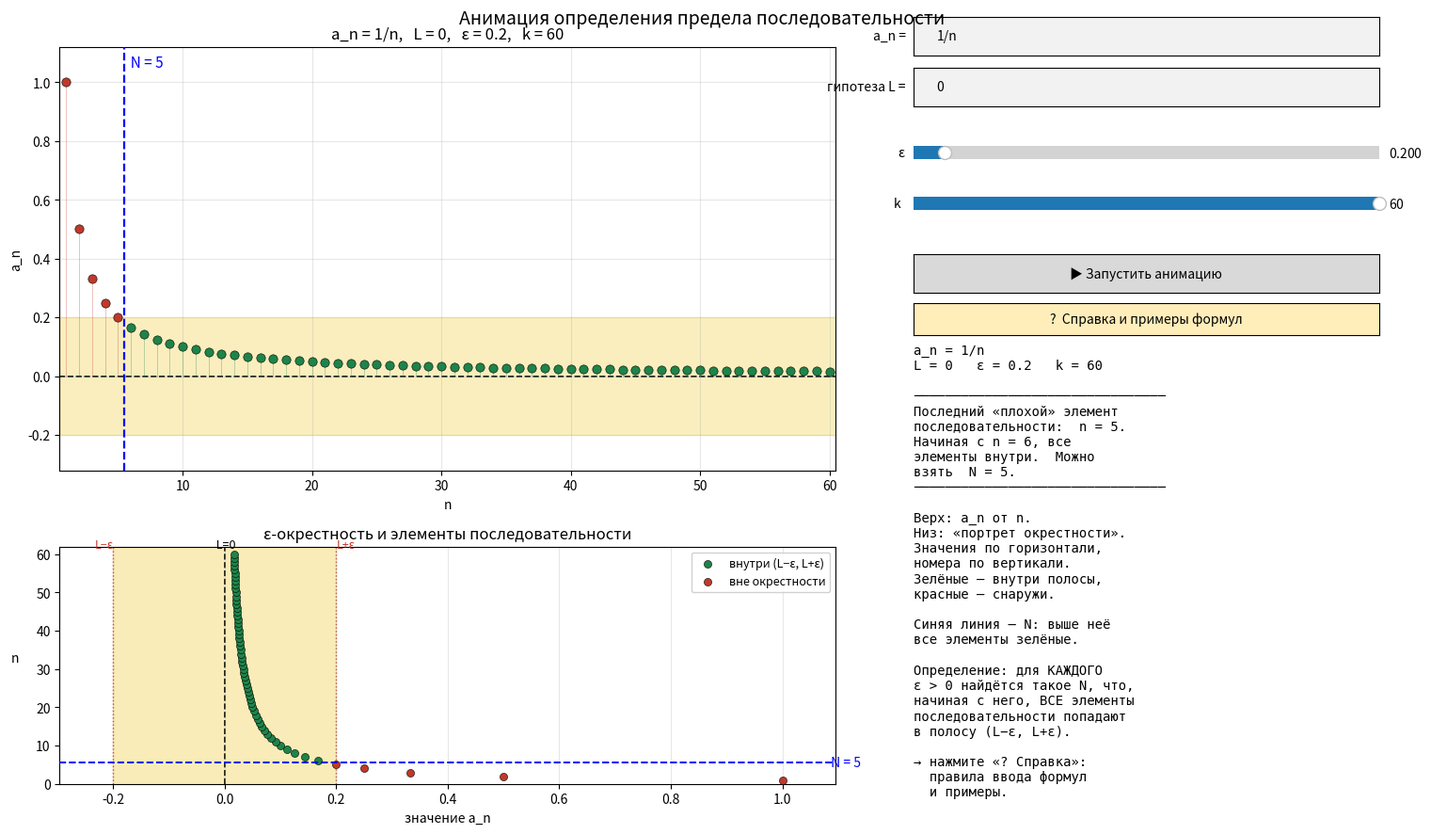

Write Python code to recreate this figure.
import numpy as np
import matplotlib.pyplot as plt
from matplotlib.widgets import TextBox, Slider, Button
from matplotlib.animation import FuncAnimation

N_MAX = 60

SAFE = {
    'sin': np.sin, 'cos': np.cos, 'tan': np.tan,
    'arcsin': np.arcsin, 'arccos': np.arccos, 'arctan': np.arctan,
    'exp': np.exp, 'log': np.log, 'log10': np.log10, 'log2': np.log2,
    'sqrt': np.sqrt, 'abs': np.abs, 'sign': np.sign,
    'pi': np.pi, 'e': np.e, 'floor': np.floor, 'ceil': np.ceil,
}

def make_seq(expr):
    code = compile(expr, '<seq>', 'eval')
    def f(n):
        env = dict(SAFE); env['n'] = n
        return eval(code, {'__builtins__': {}}, env)
    return f

state = {
    'expr':  '1/n',
    'limit': 0.0,
    'eps':   0.2,
    'k':     N_MAX,
    'n':     np.arange(1, N_MAX + 1).astype(float),
    'y':     None,
    'err':   None,
    'help_page': 0,
    'help_open': False,
}

def compute():
    try:
        f = make_seq(state['expr'])
        y = np.asarray(f(state['n']), dtype=float)
        if y.ndim == 0:
            y = np.full_like(state['n'], float(y))
        state['y'] = y
        state['err'] = None
    except Exception as e:
        state['y'] = None
        state['err'] = str(e)


# =========================================================
#  Фигура
# =========================================================
fig = plt.figure(figsize=(15, 9))
fig.suptitle('Анимация определения предела последовательности',
             fontsize=14, y=0.985)

ax      = fig.add_axes([0.045, 0.44, 0.55, 0.50])
ax_nbhd = fig.add_axes([0.045, 0.07, 0.55, 0.28])

ax_info = fig.add_axes([0.65, 0.07, 0.33, 0.52])
ax_info.set_xticks([]); ax_info.set_yticks([])
for s in ax_info.spines.values():
    s.set_visible(False)
info_text = ax_info.text(0, 1, '', va='top', ha='left',
                         fontsize=10, family='monospace')

ax_expr = fig.add_axes([0.65, 0.93, 0.33, 0.045])
tb_expr = TextBox(ax_expr, 'a_n = ', initial=state['expr'])

ax_lim = fig.add_axes([0.65, 0.87, 0.33, 0.045])
tb_lim = TextBox(ax_lim, 'гипотеза L = ', initial='0')

ax_eps = fig.add_axes([0.65, 0.80, 0.33, 0.03])
sl_eps = Slider(ax_eps, 'ε', 0.001, 3.0, valinit=state['eps'])

ax_k = fig.add_axes([0.65, 0.74, 0.33, 0.03])
sl_k = Slider(ax_k, 'k ', 1, N_MAX, valinit=N_MAX, valstep=1)

ax_btn = fig.add_axes([0.65, 0.65, 0.33, 0.045])
btn = Button(ax_btn, '▶ Запустить анимацию')

ax_help_btn = fig.add_axes([0.65, 0.60, 0.33, 0.038])
btn_help = Button(ax_help_btn, '?  Справка и примеры формул',
                  color='#ffeeba', hovercolor='#ffd966')

# =========================================================
#  Оверлей со справкой (постранично)
# =========================================================
ax_help = fig.add_axes([0.02, 0.02, 0.96, 0.94], zorder=999)
ax_help.set_facecolor('#fffbe6')
ax_help.set_xticks([]); ax_help.set_yticks([])
for s in ax_help.spines.values():
    s.set_linewidth(2); s.set_color('#888')
ax_help.set_visible(False)

help_text_artist = ax_help.text(0.5, 0.965, '',
                                va='top', ha='center',
                                fontsize=11, family='monospace',
                                transform=ax_help.transAxes)

# Кнопки навигации внизу справки
ax_prev  = fig.add_axes([0.08, 0.045, 0.15, 0.045], zorder=1000)
ax_close = fig.add_axes([0.40, 0.045, 0.20, 0.045], zorder=1000)
ax_next  = fig.add_axes([0.77, 0.045, 0.15, 0.045], zorder=1000)

btn_prev  = Button(ax_prev,  '◀ Предыдущая', color='#d9edf7',
                   hovercolor='#bce8f1')
btn_close = Button(ax_close, '× Закрыть справку', color='#f2dede',
                   hovercolor='#ebcccc')
btn_next  = Button(ax_next,  'Следующая ▶', color='#d9edf7',
                   hovercolor='#bce8f1')

for a in (ax_prev, ax_close, ax_next):
    a.set_visible(False)

HELP_PAGES = [
"""\
════════════════════════════════════════════════════════════════════════
              КАК ПОЛЬЗОВАТЬСЯ ПРОГРАММОЙ
════════════════════════════════════════════════════════════════════════

  Поле  a_n  принимает формулу общего элемента последовательности.
  Формула — это выражение на языке Python, где n — номер.

      Пример:  чтобы получить  a_n = 1/n,  введите   1/n

  Поле       L  — ваша гипотеза о пределе.
  Ползунок   ε  — радиус окрестности вокруг L.
  Ползунок   k  — сколько первых элементов последовательности показать.
  Кнопка     ▶  — проигрывает появление элементов по одному.

════════════════════════════════════════════════════════════════════════
                       ПРАВИЛА СИНТАКСИСА
════════════════════════════════════════════════════════════════════════

  Умножение — всегда через звёздочку:
         2n            ✗          2*n          ✓
         (n+1)(n+2)    ✗          (n+1)*(n+2)  ✓

  Степень — через две звёздочки:
         n^2           ✗          n**2         ✓
         2^n           ✗          2**n         ✓

  Скобки — только круглые:
         [n(n+1)]      ✗          (n*(n+1))    ✓

  Десятичный разделитель — точка, а не запятая:
         0,5           ✗          0.5          ✓

════════════════════════════════════════════════════════════════════════
  Страница 1 из 3.  Нажмите «Следующая ▶» или клавишу → .
""",
"""\
════════════════════════════════════════════════════════════════════════
              ДОСТУПНЫЕ ФУНКЦИИ И КОНСТАНТЫ
════════════════════════════════════════════════════════════════════════

  Переменная:  n

  Константы:   pi   (= 3.14159...)
               e    (= 2.71828...)

  Функции:     sin, cos, tan
               arcsin, arccos, arctan
               exp, log, log10, log2
               sqrt, abs, sign
               floor, ceil

  (тригонометрические функции — в радианах)

════════════════════════════════════════════════════════════════════════
              НАПОМИНАНИЕ ОПРЕДЕЛЕНИЯ ПРЕДЕЛА
════════════════════════════════════════════════════════════════════════

     L = lim a_n   ⇔   для КАЖДОГО ε > 0
                       найдётся такое N,
                       что для всех n > N
                       выполнено |a_n − L| < ε.

  Смысл: какую бы узкую полосу (L−ε, L+ε) мы ни взяли,
  начиная с некоторого номера N в неё попадают ВСЕ элементы
  последовательности, и больше из неё не выходят.

════════════════════════════════════════════════════════════════════════
  Страница 2 из 3.  Нажмите «Следующая ▶» или клавишу → .
""",
"""\
════════════════════════════════════════════════════════════════════════
                        ПРИМЕРЫ ФОРМУЛ
════════════════════════════════════════════════════════════════════════

        Формула a_n                        Разумная гипотеза L
   ────────────────────────────────────────────────────────────────
        1/n                                    0
        2*n/(n+3)                              2
        n/(n+1)                                1
        (-1)**n                                0    (предела нет!)
        (-1)**n / n                            0
        (1 + 1/n)**n                           2.718281828459045
        sin(n)/n                               0
        2**(1/n)                               1
        (3*n**2 - 1)/(2*n**2 + 5)              1.5
        sqrt(n + 1) - sqrt(n)                  0
        log(n)/n                               0
        n/(n**2 + 1)                           0
        (-1)**n * 2 + 3/n                      2    (частичный предел)

════════════════════════════════════════════════════════════════════════

  Попробуйте разные L и разные ε — и посмотрите, при каких условиях
  синяя линия N всё-таки появляется, а при каких выше неё всегда
  остаются красные точки.

  Нажмите «× Закрыть справку» или клавишу Esc, чтобы вернуться.

════════════════════════════════════════════════════════════════════════
  Страница 3 из 3.
""",
]


def render_help_page():
    p = state['help_page']
    help_text_artist.set_text(HELP_PAGES[p])
    btn_prev.label.set_text('◀ Предыдущая' if p > 0 else '◀  (это первая)')
    btn_next.label.set_text('Следующая ▶' if p < len(HELP_PAGES) - 1
                            else '(это последняя)  ▶')
    fig.canvas.draw_idle()


# =========================================================
#  Рисование
# =========================================================
def draw_main():
    ax.clear()
    if state['y'] is None:
        ax.text(0.5, 0.5, f'Ошибка в формуле:\n{state["err"]}',
                transform=ax.transAxes, ha='center', va='center',
                color='crimson', fontsize=12)
        return

    k = state['k']
    n = state['n'][:k]
    y = state['y'][:k]
    L = state['limit']
    eps = state['eps']
    inside = np.abs(y - L) < eps

    ax.axhspan(L - eps, L + eps, color='#f7e08a', alpha=0.55, zorder=0)
    ax.axhline(L, color='black', lw=1.2, ls='--', zorder=1)

    if inside.any():
        ax.scatter(n[inside], y[inside], c='#1e8449', s=45, zorder=3,
                   edgecolors='black', linewidths=0.4)
    if (~inside).any():
        ax.scatter(n[~inside], y[~inside], c='#c0392b', s=45, zorder=3,
                   edgecolors='black', linewidths=0.4)

    for xi, yi, ins in zip(n, y, inside):
        ax.plot([xi, xi], [L, yi],
                color=('#1e8449' if ins else '#c0392b'),
                alpha=0.3, lw=0.7, zorder=2)

    full_inside = np.abs(state['y'] - L) < eps
    outside_idx = np.where(~full_inside)[0]
    if len(outside_idx) > 0:
        N_val = int(state['n'][outside_idx[-1]])
        if k > N_val:
            ax.axvline(N_val + 0.5, color='blue', ls='--', lw=1.6, zorder=4)
            ax.text(N_val + 0.5, 0.98, f'  N = {N_val}',
                    transform=ax.get_xaxis_transform(),
                    color='blue', va='top', fontsize=11)

    ax.set_xlim(0.5, N_MAX + 0.5)
    finite = np.isfinite(state['y'])
    if finite.any():
        ymin = min(np.nanmin(state['y'][finite]), L - eps)
        ymax = max(np.nanmax(state['y'][finite]), L + eps)
        pad = 0.10 * (ymax - ymin + 1e-9)
        ax.set_ylim(ymin - pad, ymax + pad)

    ax.set_xlabel('n')
    ax.set_ylabel('a_n')
    ax.set_title(f'a_n = {state["expr"]},   L = {L:g},   '
                 f'ε = {eps:g},   k = {k}')
    ax.grid(True, alpha=0.3)


def draw_nbhd():
    ax_nbhd.clear()
    if state['y'] is None:
        return

    k = state['k']
    n = state['n'][:k]
    y = state['y'][:k]
    L = state['limit']
    eps = state['eps']
    inside = np.abs(y - L) < eps

    ax_nbhd.axvspan(L - eps, L + eps, color='#f7e08a', alpha=0.6, zorder=0)
    ax_nbhd.axvline(L,       color='black',   lw=1.2, ls='--', zorder=1)
    ax_nbhd.axvline(L - eps, color='#c0392b', lw=1.0, ls=':',  zorder=1)
    ax_nbhd.axvline(L + eps, color='#c0392b', lw=1.0, ls=':',  zorder=1)

    if inside.any():
        ax_nbhd.scatter(y[inside], n[inside], c='#1e8449', s=34, zorder=3,
                        edgecolors='black', linewidths=0.4,
                        label='внутри (L−ε, L+ε)')
    if (~inside).any():
        ax_nbhd.scatter(y[~inside], n[~inside], c='#c0392b', s=34, zorder=3,
                        edgecolors='black', linewidths=0.4,
                        label='вне окрестности')

    full_inside = np.abs(state['y'] - L) < eps
    outside_idx = np.where(~full_inside)[0]
    if len(outside_idx) > 0:
        N_val = int(state['n'][outside_idx[-1]])
        ax_nbhd.axhline(N_val + 0.5, color='blue', ls='--', lw=1.4, zorder=4)
        ax_nbhd.text(0.99, (N_val + 0.5) / (N_MAX + 1),
                     f' N = {N_val}',
                     transform=ax_nbhd.transAxes,
                     color='blue', ha='left', va='center', fontsize=10)

    y_lbl = N_MAX + 1
    ax_nbhd.text(L, y_lbl, f' L={L:g}',
                 color='black', ha='center', va='bottom', fontsize=9)
    ax_nbhd.text(L - eps, y_lbl, 'L−ε',
                 color='#c0392b', ha='right', va='bottom', fontsize=9)
    ax_nbhd.text(L + eps, y_lbl, 'L+ε',
                 color='#c0392b', ha='left', va='bottom', fontsize=9)

    finite = np.isfinite(state['y'])
    if finite.any():
        xmin = min(np.nanmin(state['y'][finite]), L - eps)
        xmax = max(np.nanmax(state['y'][finite]), L + eps)
        pad = 0.08 * (xmax - xmin + 1e-9)
        ax_nbhd.set_xlim(xmin - pad, xmax + pad)
    ax_nbhd.set_ylim(0, N_MAX + 2)

    ax_nbhd.set_xlabel('значение a_n')
    ax_nbhd.set_ylabel('n', rotation=0, labelpad=16)
    ax_nbhd.set_title('ε-окрестность и элементы последовательности')
    ax_nbhd.grid(True, alpha=0.3, axis='x')
    if inside.any() or (~inside).any():
        ax_nbhd.legend(loc='upper right', fontsize=9, framealpha=0.9)


def draw_info():
    if state['y'] is None:
        info_text.set_text('Ошибка в формуле')
        return

    k = state['k']
    L = state['limit']
    eps = state['eps']

    full_inside = np.abs(state['y'] - L) < eps
    outside_idx = np.where(~full_inside)[0]

    if len(outside_idx) == 0:
        info_N = (f'Все {N_MAX} показанных элементов\n'
                  f'последовательности попали в\n'
                  f'ε-окрестность.  Можно взять N = 0.')
    else:
        N_val = int(state['n'][outside_idx[-1]])
        info_N = (f'Последний «плохой» элемент\n'
                  f'последовательности:  n = {N_val}.\n'
                  f'Начиная с n = {N_val + 1}, все\n'
                  f'элементы внутри.  Можно\n'
                  f'взять  N = {N_val}.')

    lines = [
        f'a_n = {state["expr"]}',
        f'L = {L:g}   ε = {eps:g}   k = {k}',
        '',
        '─' * 32,
        info_N,
        '─' * 32,
        '',
        'Верх: a_n от n.',
        'Низ: «портрет окрестности».',
        'Значения по горизонтали,',
        'номера по вертикали.',
        'Зелёные — внутри полосы,',
        'красные — снаружи.',
        '',
        'Синяя линия — N: выше неё',
        'все элементы зелёные.',
        '',
        'Определение: для КАЖДОГО',
        'ε > 0 найдётся такое N, что,',
        'начиная с него, ВСЕ элементы',
        'последовательности попадают',
        'в полосу (L−ε, L+ε).',
        '',
        '→ нажмите «? Справка»:',
        '  правила ввода формул',
        '  и примеры.',
    ]
    info_text.set_text('\n'.join(lines))


def draw():
    if state['help_open']:
        fig.canvas.draw_idle()
        return
    draw_main()
    draw_nbhd()
    draw_info()
    fig.canvas.draw_idle()


# =========================================================
#  Колбэки
# =========================================================
_quiet = {'v': False}

def _set_k_quiet(val):
    _quiet['v'] = True
    sl_k.set_val(val)
    _quiet['v'] = False

def on_expr(text):
    state['expr'] = text.strip()
    compute()
    state['k'] = N_MAX
    _set_k_quiet(N_MAX)
    draw()

def on_lim(text):
    try:
        state['limit'] = float(text)
    except ValueError:
        return
    draw()

def on_eps(val):
    state['eps'] = float(val)
    draw()

def on_k(val):
    if _quiet['v']:
        return
    state['k'] = int(val)
    draw()

tb_expr.on_submit(on_expr)
tb_lim.on_submit(on_lim)
sl_eps.on_changed(on_eps)
sl_k.on_changed(on_k)

main_axes = [ax, ax_nbhd, ax_info, ax_expr, ax_lim, ax_eps, ax_k,
             ax_btn, ax_help_btn]
help_axes = [ax_help, ax_prev, ax_close, ax_next]

def open_help():
    state['help_open'] = True
    state['help_page'] = 0
    for a in main_axes:
        a.set_visible(False)
    for a in help_axes:
        a.set_visible(True)
    render_help_page()

def close_help():
    state['help_open'] = False
    for a in help_axes:
        a.set_visible(False)
    for a in main_axes:
        a.set_visible(True)
    draw()

btn_help.on_clicked(lambda ev: open_help())
btn_close.on_clicked(lambda ev: close_help())

def prev_page(ev):
    if state['help_page'] > 0:
        state['help_page'] -= 1
        render_help_page()

def next_page(ev):
    if state['help_page'] < len(HELP_PAGES) - 1:
        state['help_page'] += 1
        render_help_page()

btn_prev.on_clicked(prev_page)
btn_next.on_clicked(next_page)

# --- клавиатура в справке ---
def on_key(event):
    if not state['help_open']:
        return
    if event.key in ('right', 'pagedown', ' '):
        next_page(None)
    elif event.key in ('left', 'pageup'):
        prev_page(None)
    elif event.key in ('escape', 'q'):
        close_help()

fig.canvas.mpl_connect('key_press_event', on_key)

# =========================================================
#  Анимация
# =========================================================
anim_ref = {'anim': None}

def animate(frame):
    state['k'] = frame
    _set_k_quiet(frame)
    draw()

def run_animation(event):
    if state['help_open']:
        return
    if anim_ref['anim'] is not None:
        try: anim_ref['anim'].event_source.stop()
        except Exception: pass
    state['k'] = 1
    anim = FuncAnimation(fig, animate,
                         frames=list(range(1, N_MAX + 1)),
                         interval=70, repeat=False, blit=False)
    anim_ref['anim'] = anim
    fig.canvas.draw_idle()

btn.on_clicked(run_animation)

# =========================================================
#  Старт
# =========================================================
compute()
draw()
plt.show()
